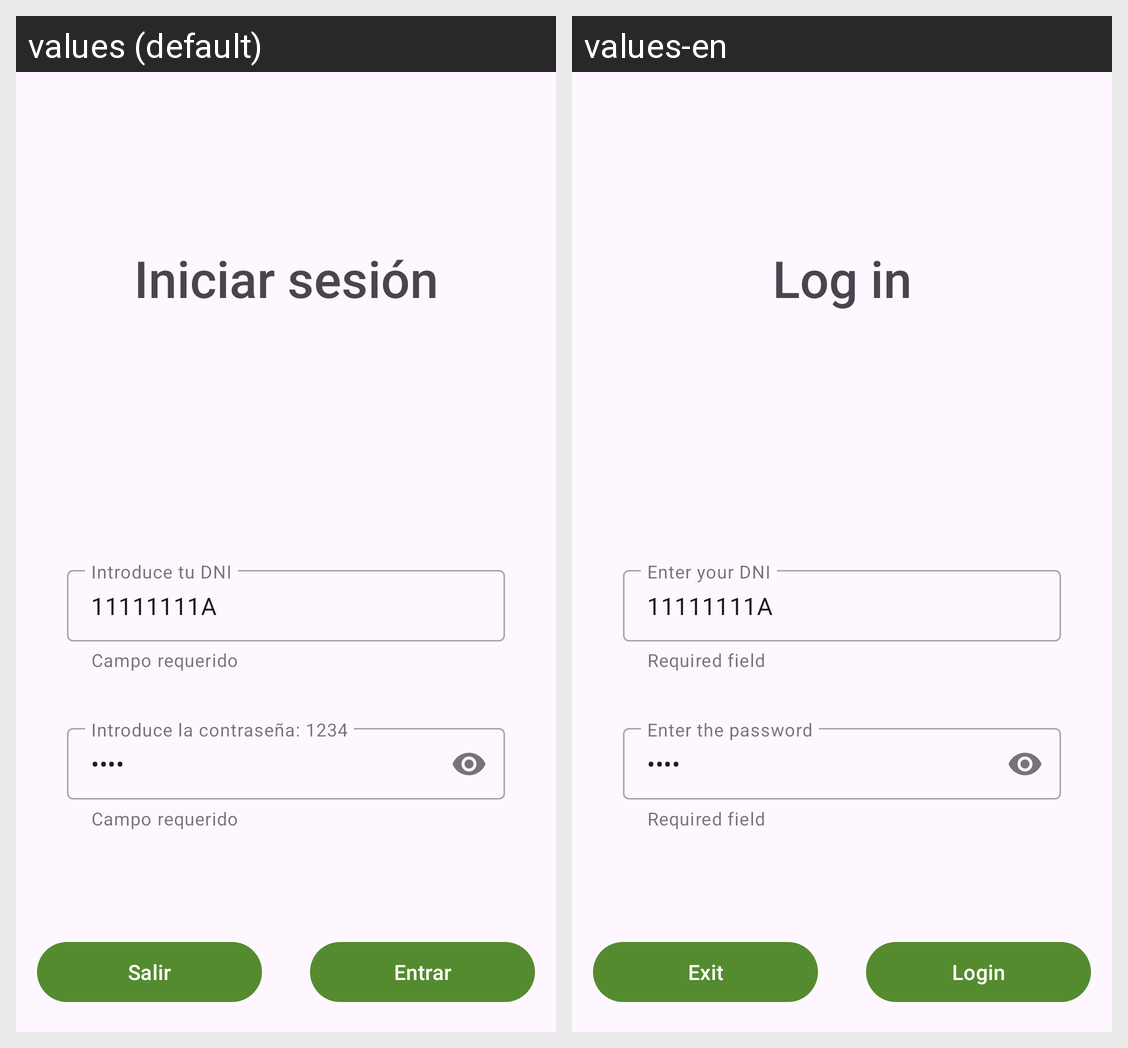

This grid shows one Android layout under two languages. Give, for every string resource on the screen, its name, the default text and each shown locale's text.
Android screen res/layout/activity_login.xml rendered under 2 locales, left to right: values (default), values-en. Device: Nexus 5 (rendered at 1080×1920; each locale shown at half size, 540×960, under a caption strip naming it); theme Theme.Bancopapesa.
Strings drawn on this screen, with the default value and each locale's value (text and hints the layout hard-codes, and strings that could not be matched under every locale, appear in the picture but are not listed):

iniciar_sesion_title
  values: Iniciar sesión
  values-en: Log in

input_dni
  values: Introduce tu DNI
  values-en: Enter your DNI

campo_requerido
  values: Campo requerido
  values-en: Required field

input_pass
  values: Introduce la contraseña: 1234
  values-en: Enter the password

btn_entrar
  values: Entrar
  values-en: Login

btn_salir
  values: Salir
  values-en: Exit
